Run: headless pygame with SDL's dummy video driver; simulated clock (each Clock.tick advances the game by its frame time, no real sleeping); random seed 0; keys injected as events and as key.get_pressed() state; no mouse input; restart key R tapped at the start of phases 3 and 4.
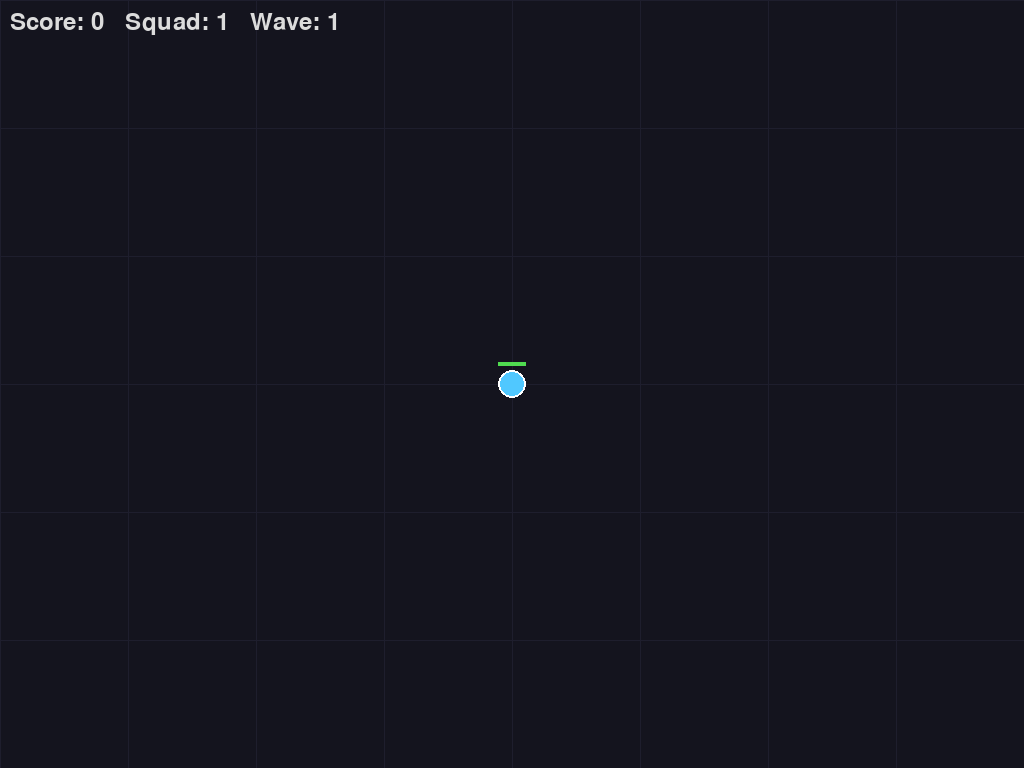
Frame 1 of 4 · flips 1–60 · no input
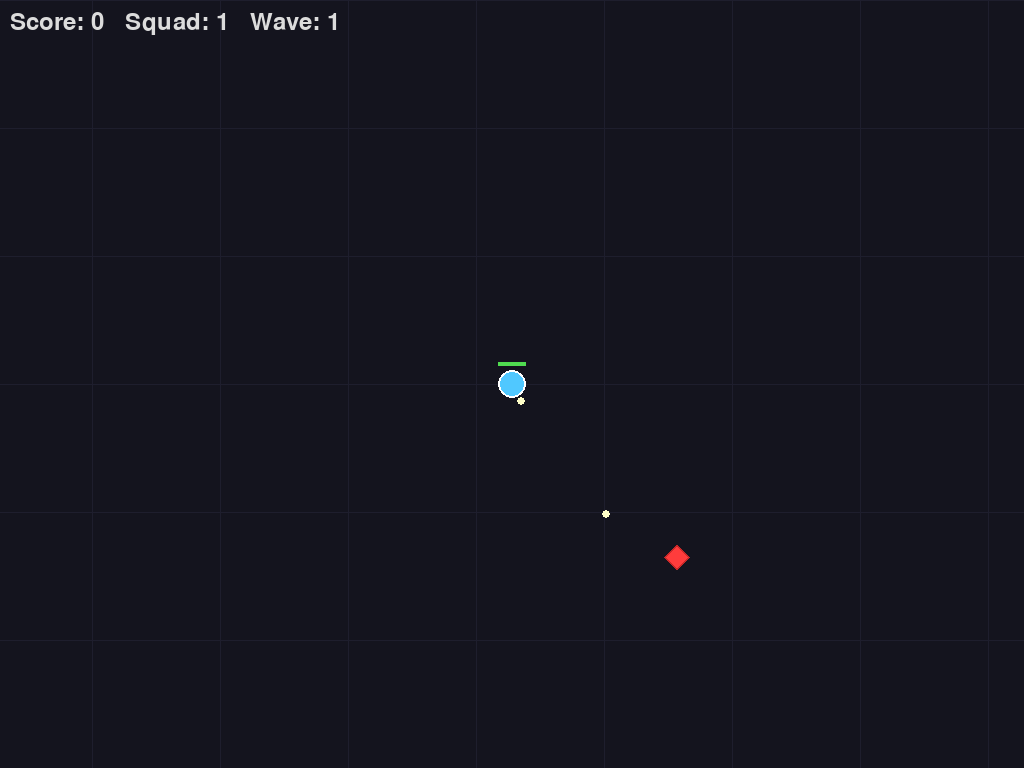
Frame 2 of 4 · flips 61–180 · tapped SPACE, RETURN · held RIGHT (→), D
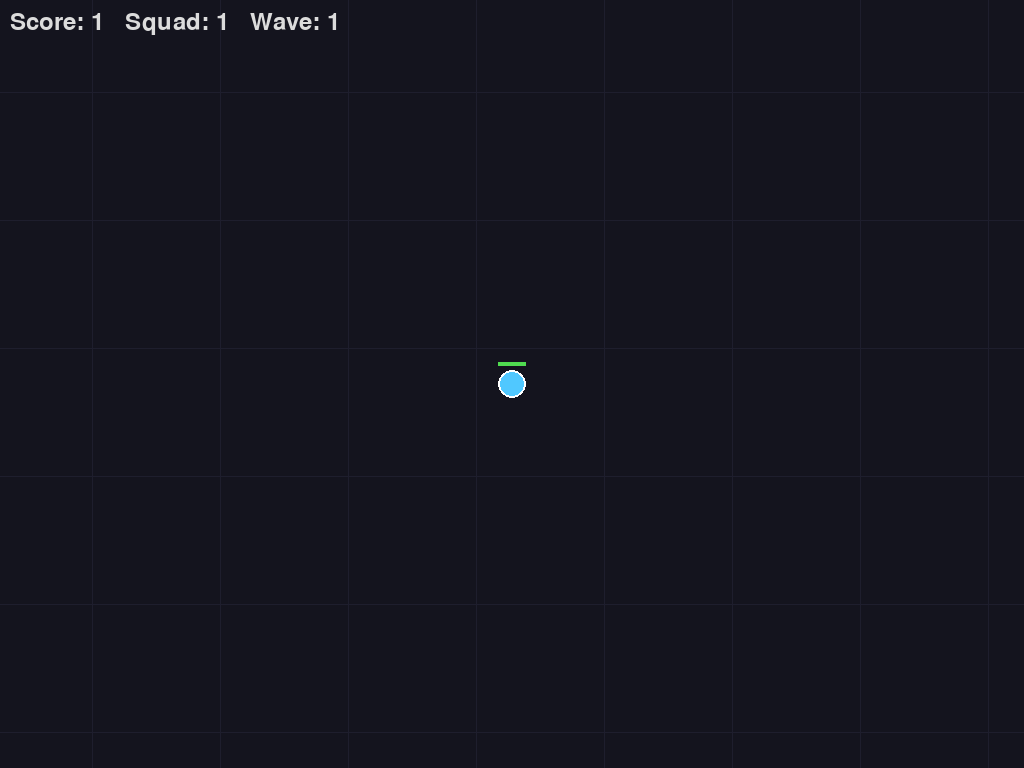
Frame 3 of 4 · flips 181–300 · tapped R · held DOWN (↓), S
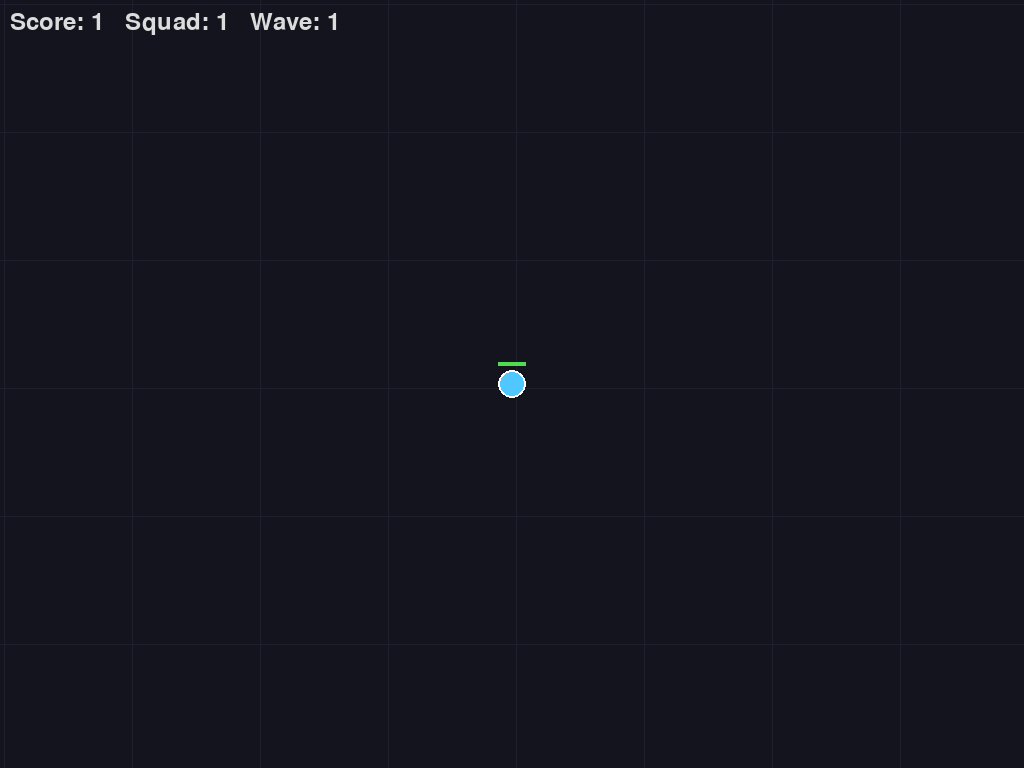
Frame 4 of 4 · flips 301–420 · tapped R · held LEFT (←), A, UP (↑), W

The pygame program that drew these frames:

import pygame
import math
import random
import sys

pygame.init()

WIDTH, HEIGHT = 1024, 768
MAP_WIDTH, MAP_HEIGHT = 4096, 3072
FPS = 60
screen = pygame.display.set_mode((WIDTH, HEIGHT))
pygame.display.set_caption("Squad Survivors")
clock = pygame.time.Clock()
font = pygame.font.SysFont(None, 36)

# Colors
BG = (20, 20, 30)
PLAYER_COLOR = (80, 200, 255)
ALLY_COLORS = [
    (100, 255, 100), (255, 255, 100), (255, 180, 50),
    (200, 100, 255), (255, 100, 200), (100, 255, 220),
]
ENEMY_COLOR = (255, 60, 60)
BULLET_COLOR = (255, 255, 200)
HEALTH_BG = (60, 60, 60)
HEALTH_FG = (80, 220, 80)
GRID_COLOR = (30, 30, 45)
BORDER_COLOR = (80, 80, 120)


class Camera:
    def __init__(self):
        self.x = 0.0
        self.y = 0.0

    def update(self, target):
        self.x = target.x - WIDTH / 2
        self.y = target.y - HEIGHT / 2
        self.x = max(0, min(MAP_WIDTH - WIDTH, self.x))
        self.y = max(0, min(MAP_HEIGHT - HEIGHT, self.y))

    def apply(self, x, y):
        return int(x - self.x), int(y - self.y)


class Bullet:
    SPEED = 8
    RADIUS = 4
    LIFETIME = 90  # frames

    def __init__(self, x, y, dx, dy):
        self.x, self.y = x, y
        length = math.hypot(dx, dy) or 1
        self.vx = dx / length * self.SPEED
        self.vy = dy / length * self.SPEED
        self.life = self.LIFETIME

    def update(self):
        self.x += self.vx
        self.y += self.vy
        self.life -= 1

    def draw(self, camera):
        sx, sy = camera.apply(self.x, self.y)
        pygame.draw.circle(screen, BULLET_COLOR, (sx, sy), self.RADIUS)


class Unit:
    RADIUS = 14
    SPEED = 2.5
    SHOOT_COOLDOWN = 25

    ALLY_LIFETIME = 600  # frames (~10 seconds)

    def __init__(self, x, y, color, is_player=False):
        self.x, self.y = float(x), float(y)
        self.color = color
        self.is_player = is_player
        self.cooldown = 0
        self.hp = 5 if is_player else 3
        self.lifetime = -1 if is_player else self.ALLY_LIFETIME

    def move_towards(self, tx, ty, allies):
        dx, dy = tx - self.x, ty - self.y
        dist = math.hypot(dx, dy)
        if dist < 3:
            return
        nx, ny = dx / dist * self.SPEED, dy / dist * self.SPEED
        new_x, new_y = self.x + nx, self.y + ny
        # Separation from allies
        for a in allies:
            if a is self:
                continue
            adx, ady = new_x - a.x, new_y - a.y
            adist = math.hypot(adx, ady)
            if adist < self.RADIUS * 2.5 and adist > 0:
                push = (self.RADIUS * 2.5 - adist) * 0.3
                new_x += adx / adist * push
                new_y += ady / adist * push
        self.x = max(self.RADIUS, min(MAP_WIDTH - self.RADIUS, new_x))
        self.y = max(self.RADIUS, min(MAP_HEIGHT - self.RADIUS, new_y))

    def shoot_at(self, target, bullets):
        if self.cooldown > 0:
            self.cooldown -= 1
            return
        dx, dy = target.x - self.x, target.y - self.y
        if math.hypot(dx, dy) < 350:
            bullets.append(Bullet(self.x, self.y, dx, dy))
            self.cooldown = self.SHOOT_COOLDOWN

    def draw(self, camera):
        sx, sy = camera.apply(self.x, self.y)
        # Fade ally color based on remaining lifetime
        draw_color = self.color
        if not self.is_player and self.lifetime >= 0:
            fade = max(0.2, self.lifetime / self.ALLY_LIFETIME)
            draw_color = tuple(int(c * fade) for c in self.color)
        pygame.draw.circle(screen, draw_color, (sx, sy), self.RADIUS)
        pygame.draw.circle(screen, (255, 255, 255), (sx, sy), self.RADIUS, 2)
        # HP bar
        bar_w = self.RADIUS * 2
        max_hp = 5 if self.is_player else 3
        filled = bar_w * self.hp / max_hp
        bx = sx - bar_w // 2
        by = sy - self.RADIUS - 8
        pygame.draw.rect(screen, HEALTH_BG, (bx, by, bar_w, 4))
        pygame.draw.rect(screen, HEALTH_FG, (bx, by, int(filled), 4))
        # Lifetime bar for allies
        if not self.is_player and self.lifetime >= 0:
            life_filled = bar_w * self.lifetime / self.ALLY_LIFETIME
            by2 = sy - self.RADIUS - 13
            pygame.draw.rect(screen, HEALTH_BG, (bx, by2, bar_w, 3))
            pygame.draw.rect(screen, (100, 180, 255), (bx, by2, int(life_filled), 3))


class Enemy:
    RADIUS = 12
    SPEED = 1.2

    def __init__(self, camera):
        # Spawn at edges of camera view
        cam_left = camera.x
        cam_top = camera.y
        cam_right = camera.x + WIDTH
        cam_bottom = camera.y + HEIGHT
        margin = 60
        side = random.randint(0, 3)
        if side == 0:  # top
            self.x = random.uniform(cam_left - margin, cam_right + margin)
            self.y = cam_top - margin
        elif side == 1:  # bottom
            self.x = random.uniform(cam_left - margin, cam_right + margin)
            self.y = cam_bottom + margin
        elif side == 2:  # left
            self.x = cam_left - margin
            self.y = random.uniform(cam_top - margin, cam_bottom + margin)
        else:  # right
            self.x = cam_right + margin
            self.y = random.uniform(cam_top - margin, cam_bottom + margin)
        # Clamp to map bounds (with some allowance outside)
        self.x = max(-margin, min(MAP_WIDTH + margin, float(self.x)))
        self.y = max(-margin, min(MAP_HEIGHT + margin, float(self.y)))
        self.hp = 2

    def update(self, target):
        dx, dy = target.x - self.x, target.y - self.y
        dist = math.hypot(dx, dy) or 1
        self.x += dx / dist * self.SPEED
        self.y += dy / dist * self.SPEED

    def draw(self, camera):
        sx, sy = camera.apply(self.x, self.y)
        r = self.RADIUS
        points = [(sx, sy - r), (sx + r, sy), (sx, sy + r), (sx - r, sy)]
        pygame.draw.polygon(screen, ENEMY_COLOR, points)
        pygame.draw.polygon(screen, (200, 40, 40), points, 2)


def find_closest_enemy(unit, enemies):
    best, best_d = None, float('inf')
    for e in enemies:
        d = math.hypot(e.x - unit.x, e.y - unit.y)
        if d < best_d:
            best, best_d = e, d
    return best


def draw_grid(camera):
    grid_size = 128
    # Calculate visible grid lines
    start_x = int(camera.x // grid_size) * grid_size
    start_y = int(camera.y // grid_size) * grid_size
    for x in range(start_x, int(camera.x + WIDTH) + grid_size, grid_size):
        if 0 <= x <= MAP_WIDTH:
            sx = int(x - camera.x)
            pygame.draw.line(screen, GRID_COLOR, (sx, 0), (sx, HEIGHT))
    for y in range(start_y, int(camera.y + HEIGHT) + grid_size, grid_size):
        if 0 <= y <= MAP_HEIGHT:
            sy = int(y - camera.y)
            pygame.draw.line(screen, GRID_COLOR, (0, sy), (WIDTH, sy))
    # Draw map border
    bx, by = camera.apply(0, 0)
    bw, bh = MAP_WIDTH, MAP_HEIGHT
    pygame.draw.rect(screen, BORDER_COLOR, (bx, by, bw, bh), 3)


def run():
    camera = Camera()
    player = Unit(MAP_WIDTH / 2, MAP_HEIGHT / 2, PLAYER_COLOR, is_player=True)
    allies = []
    enemies = []
    bullets = []
    score = 0
    spawn_timer = 0
    spawn_interval = 90  # frames between spawns
    wave = 1
    wave_timer = 0

    running = True
    game_over = False

    while running:
        for event in pygame.event.get():
            if event.type == pygame.QUIT:
                running = False
            if event.type == pygame.KEYDOWN and event.key == pygame.K_ESCAPE:
                running = False
            if game_over and event.type == pygame.KEYDOWN and event.key == pygame.K_r:
                return run()

        if game_over:
            screen.fill(BG)
            t = font.render(f"GAME OVER — Score: {score}  Press R to restart", True, (255, 100, 100))
            screen.blit(t, (WIDTH // 2 - t.get_width() // 2, HEIGHT // 2))
            pygame.display.flip()
            clock.tick(FPS)
            continue

        # Input
        keys = pygame.key.get_pressed()
        mx, my = 0, 0
        if keys[pygame.K_w] or keys[pygame.K_UP]:
            my -= 1
        if keys[pygame.K_s] or keys[pygame.K_DOWN]:
            my += 1
        if keys[pygame.K_a] or keys[pygame.K_LEFT]:
            mx -= 1
        if keys[pygame.K_d] or keys[pygame.K_RIGHT]:
            mx += 1
        if mx or my:
            length = math.hypot(mx, my)
            player.x += mx / length * 3.5
            player.y += my / length * 3.5
            player.x = max(player.RADIUS, min(MAP_WIDTH - player.RADIUS, player.x))
            player.y = max(player.RADIUS, min(MAP_HEIGHT - player.RADIUS, player.y))

        # Update camera
        camera.update(player)

        # Spawn enemies
        spawn_timer += 1
        wave_timer += 1
        if wave_timer > 600:
            wave += 1
            wave_timer = 0
            spawn_interval = max(20, spawn_interval - 8)
        if spawn_timer >= spawn_interval:
            spawn_timer = 0
            for _ in range(wave):
                enemies.append(Enemy(camera))

        # Tick ally lifetimes and remove expired allies
        for a in allies:
            if a.lifetime > 0:
                a.lifetime -= 1
        allies = [a for a in allies if a.lifetime != 0]

        # Allies follow player loosely
        squad = [player] + allies
        for i, a in enumerate(allies):
            # Orbit around player
            angle = (2 * math.pi * i) / max(len(allies), 1)
            orbit_r = 50 + len(allies) * 5
            tx = player.x + math.cos(angle) * orbit_r
            ty = player.y + math.sin(angle) * orbit_r
            a.move_towards(tx, ty, squad)

        # Shooting — player and allies shoot at closest enemy
        for u in squad:
            target = find_closest_enemy(u, enemies)
            if target:
                u.shoot_at(target, bullets)

        # Update bullets
        for b in bullets:
            b.update()
        bullets = [b for b in bullets if b.life > 0 and
                   -50 <= b.x <= MAP_WIDTH + 50 and -50 <= b.y <= MAP_HEIGHT + 50]

        # Bullet-enemy collision
        new_enemies = []
        killed = 0
        for e in enemies:
            hit = False
            for b in bullets:
                if math.hypot(b.x - e.x, b.y - e.y) < e.RADIUS + b.RADIUS:
                    e.hp -= 1
                    b.life = 0
                    if e.hp <= 0:
                        hit = True
                        killed += 1
                    break
            if not hit:
                new_enemies.append(e)
        enemies = new_enemies
        score += killed

        # Spawn allies for kills (1-in-10 chance per kill)
        for _ in range(killed):
            if random.random() < 0.1:
                color = random.choice(ALLY_COLORS)
                a = Unit(player.x + random.uniform(-30, 30),
                         player.y + random.uniform(-30, 30), color)
                allies.append(a)

        # Update enemies
        for e in enemies:
            e.update(player)

        # Enemy-player collision (damage player)
        surviving = []
        for e in enemies:
            if math.hypot(e.x - player.x, e.y - player.y) < e.RADIUS + player.RADIUS:
                player.hp -= 1
                score += 1
                # 1-in-10 chance to convert to ally
                if random.random() < 0.1:
                    color = random.choice(ALLY_COLORS)
                    allies.append(Unit(e.x, e.y, color))
            else:
                surviving.append(e)
        enemies = surviving

        if player.hp <= 0:
            game_over = True

        # Draw
        screen.fill(BG)
        draw_grid(camera)
        for b in bullets:
            b.draw(camera)
        for e in enemies:
            e.draw(camera)
        for a in allies:
            a.draw(camera)
        player.draw(camera)

        # HUD
        hud = font.render(f"Score: {score}   Squad: {1 + len(allies)}   Wave: {wave}", True, (220, 220, 220))
        screen.blit(hud, (10, 10))

        pygame.display.flip()
        clock.tick(FPS)

    pygame.quit()
    sys.exit()


if __name__ == "__main__":
    run()
